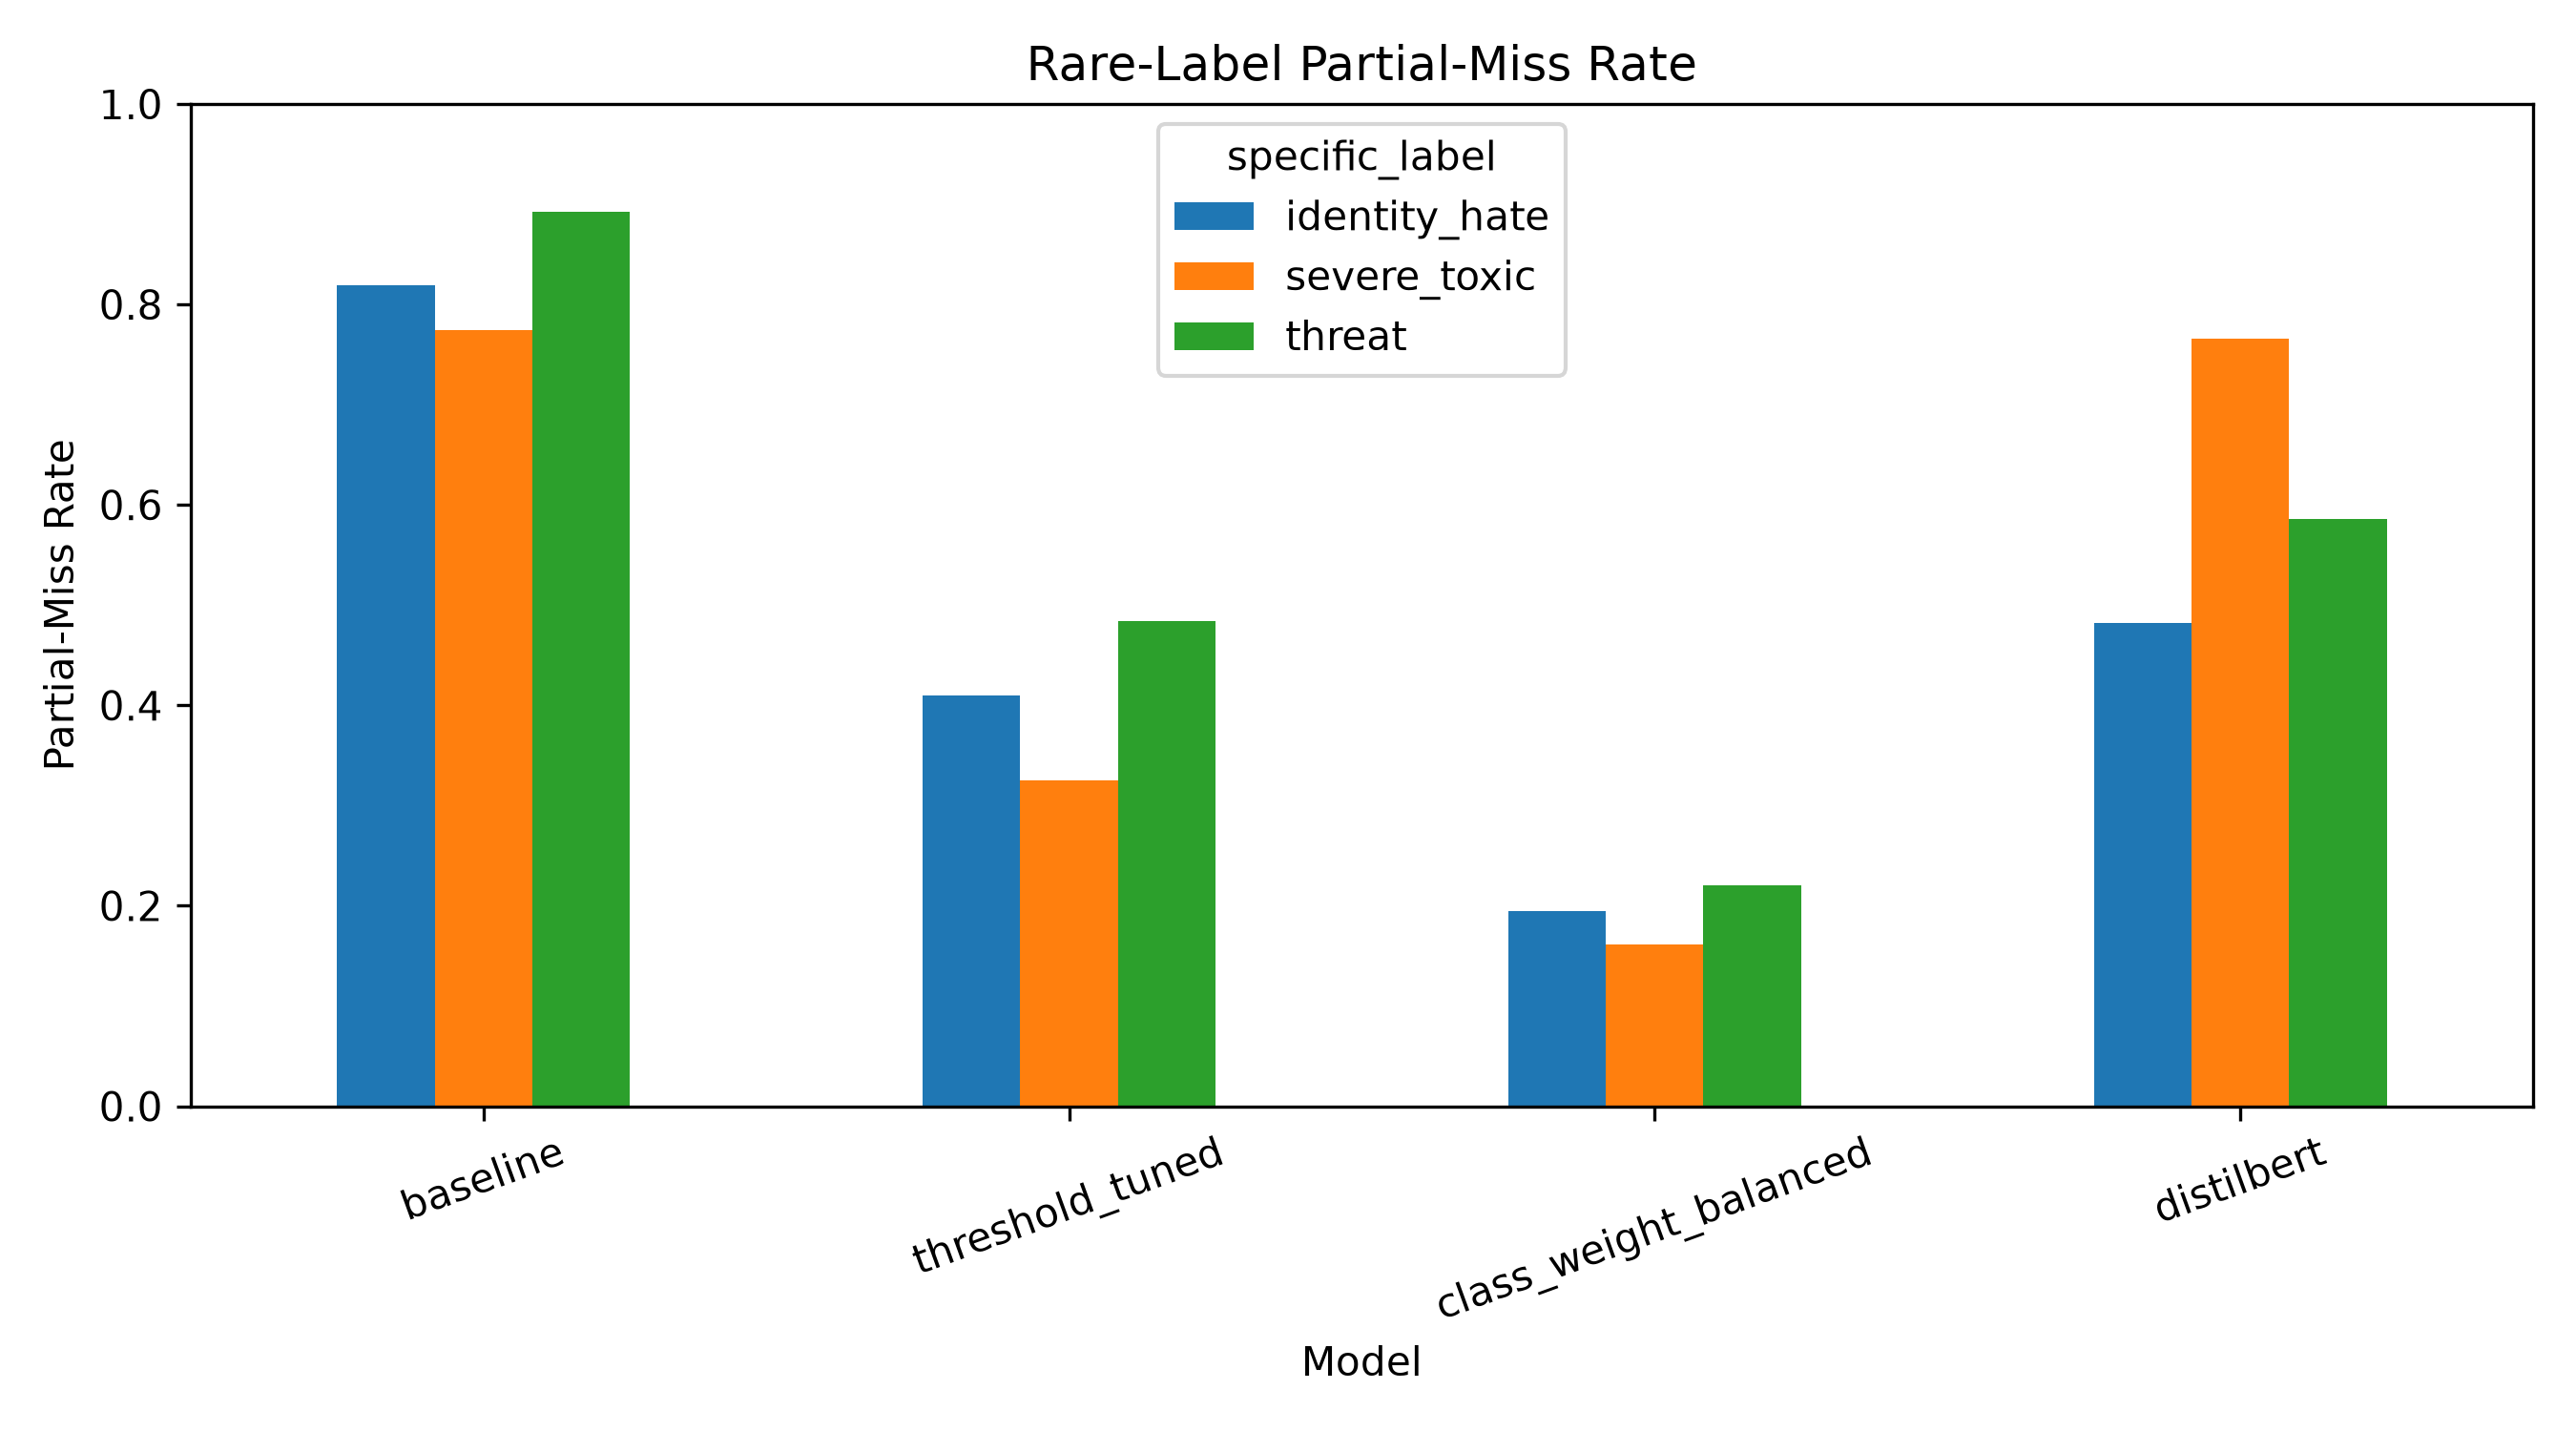

The data file committed next to this chart (first rows):
model, specific_label, toxic_caught_count, partial_miss_count, partial_miss_rate
baseline, severe_toxic, 301, 233, 0.7741
baseline, threat, 56, 50, 0.8929
baseline, identity_hate, 205, 168, 0.8195
threshold_tuned, severe_toxic, 311, 101, 0.3248
threshold_tuned, threat, 64, 31, 0.4844
threshold_tuned, identity_hate, 232, 95, 0.4095
class_weight_balanced, severe_toxic, 316, 51, 0.1614
class_weight_balanced, threat, 68, 15, 0.2206
class_weight_balanced, identity_hate, 252, 49, 0.1944
distilbert, severe_toxic, 320, 245, 0.7656
distilbert, threat, 70, 41, 0.5857
distilbert, identity_hate, 259, 125, 0.4826
